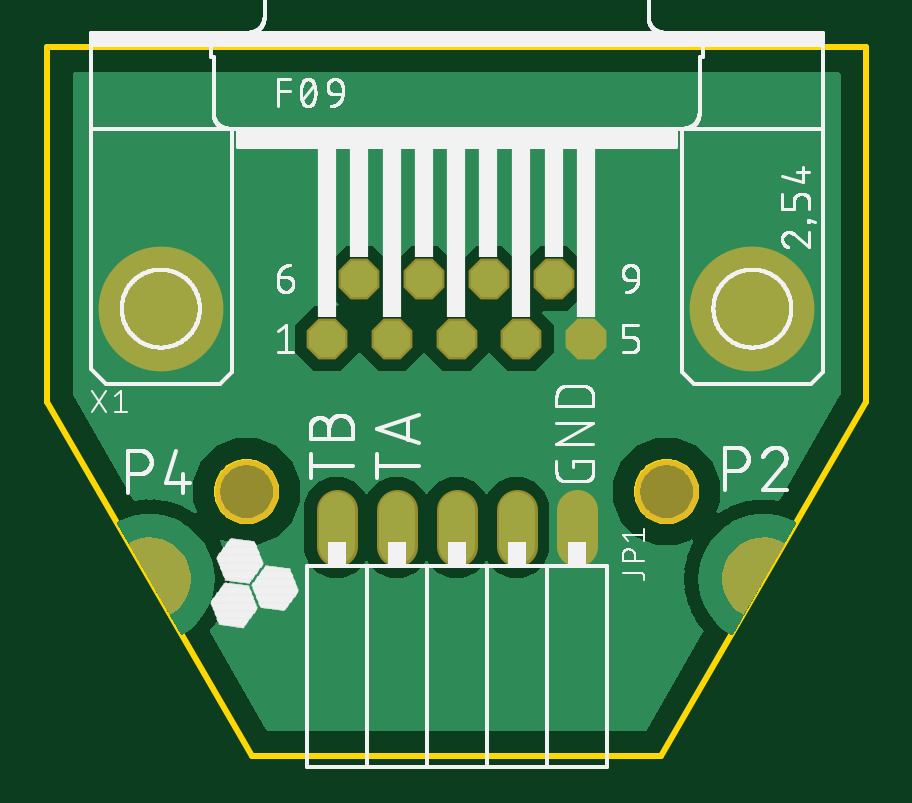
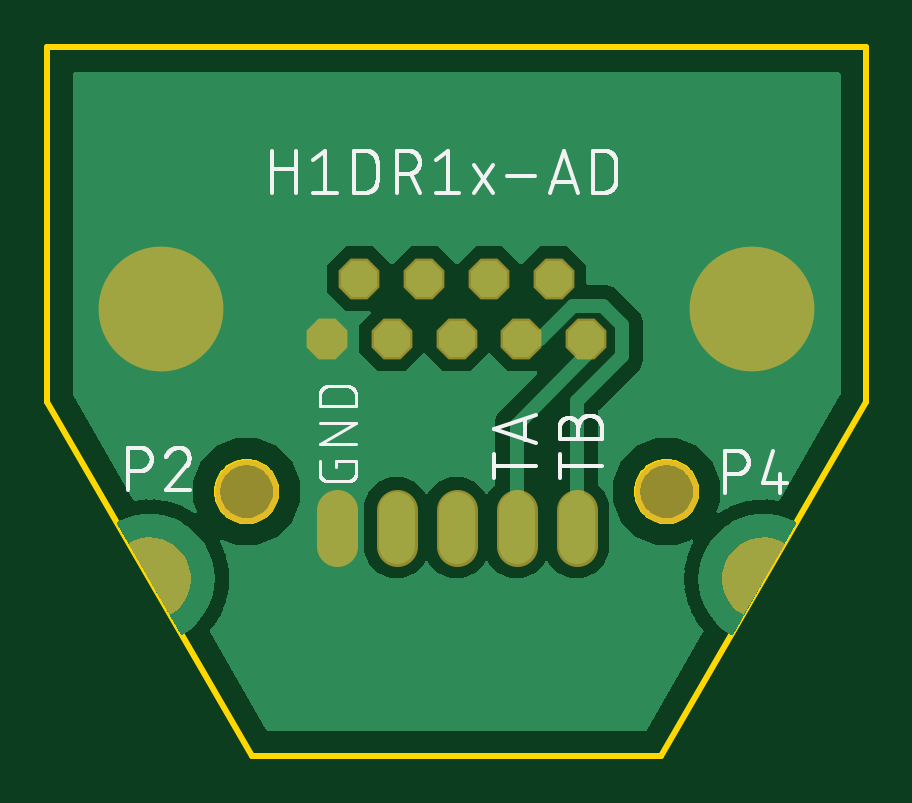
Circuit board: 7 layer files. Board 34.6 x 30.0 mm.
- bottom_copper: copper_bottom.gbr (24141 bytes)
- top_copper: copper_top.gbr (23969 bytes)
- outline: profile.gbr (3175 bytes)
- bottom_silk: silkscreen_bottom.gbr (22656 bytes)
- top_silk: silkscreen_top.gbr (68715 bytes)
- bottom_mask: soldermask_bottom.gbr (4134 bytes)
- top_mask: soldermask_top.gbr (4131 bytes)

=== bottom_copper: copper_bottom.gbr (24141 bytes, source omitted) ===
=== top_copper: copper_top.gbr (23969 bytes, source omitted) ===
=== outline: profile.gbr ===
G04 EAGLE Gerber RS-274X export*
G75*
%MOMM*%
%FSLAX34Y34*%
%LPD*%
%IN*%
%IPPOS*%
%AMOC8*
5,1,8,0,0,1.08239X$1,22.5*%
G01*
%ADD10C,0.254000*%


D10*
X12220Y127000D02*
X98820Y-23000D01*
X272020Y-23000D01*
X358620Y127000D01*
X358620Y277000D01*
X12220Y277000D01*
X12220Y127000D01*
X109020Y88409D02*
X108943Y87430D01*
X108789Y86460D01*
X108560Y85504D01*
X108256Y84570D01*
X107881Y83663D01*
X107435Y82788D01*
X106921Y81950D01*
X106344Y81155D01*
X105706Y80408D01*
X105012Y79714D01*
X104265Y79076D01*
X103470Y78499D01*
X102632Y77985D01*
X101757Y77539D01*
X100850Y77164D01*
X99916Y76860D01*
X98961Y76631D01*
X97990Y76477D01*
X97011Y76400D01*
X96029Y76400D01*
X95050Y76477D01*
X94080Y76631D01*
X93124Y76860D01*
X92190Y77164D01*
X91283Y77539D01*
X90408Y77985D01*
X89570Y78499D01*
X88775Y79076D01*
X88028Y79714D01*
X87334Y80408D01*
X86696Y81155D01*
X86119Y81950D01*
X85605Y82788D01*
X85159Y83663D01*
X84784Y84570D01*
X84480Y85504D01*
X84251Y86460D01*
X84097Y87430D01*
X84020Y88409D01*
X84020Y89391D01*
X84097Y90370D01*
X84251Y91341D01*
X84480Y92296D01*
X84784Y93230D01*
X85159Y94137D01*
X85605Y95012D01*
X86119Y95850D01*
X86696Y96645D01*
X87334Y97392D01*
X88028Y98086D01*
X88775Y98724D01*
X89570Y99301D01*
X90408Y99815D01*
X91283Y100261D01*
X92190Y100636D01*
X93124Y100940D01*
X94080Y101169D01*
X95050Y101323D01*
X96029Y101400D01*
X97011Y101400D01*
X97990Y101323D01*
X98961Y101169D01*
X99916Y100940D01*
X100850Y100636D01*
X101757Y100261D01*
X102632Y99815D01*
X103470Y99301D01*
X104265Y98724D01*
X105012Y98086D01*
X105706Y97392D01*
X106344Y96645D01*
X106921Y95850D01*
X107435Y95012D01*
X107881Y94137D01*
X108256Y93230D01*
X108560Y92296D01*
X108789Y91341D01*
X108943Y90370D01*
X109020Y89391D01*
X109020Y88409D01*
X286820Y88409D02*
X286743Y87430D01*
X286589Y86460D01*
X286360Y85504D01*
X286056Y84570D01*
X285681Y83663D01*
X285235Y82788D01*
X284721Y81950D01*
X284144Y81155D01*
X283506Y80408D01*
X282812Y79714D01*
X282065Y79076D01*
X281270Y78499D01*
X280432Y77985D01*
X279557Y77539D01*
X278650Y77164D01*
X277716Y76860D01*
X276761Y76631D01*
X275790Y76477D01*
X274811Y76400D01*
X273829Y76400D01*
X272850Y76477D01*
X271880Y76631D01*
X270924Y76860D01*
X269990Y77164D01*
X269083Y77539D01*
X268208Y77985D01*
X267370Y78499D01*
X266575Y79076D01*
X265828Y79714D01*
X265134Y80408D01*
X264496Y81155D01*
X263919Y81950D01*
X263405Y82788D01*
X262959Y83663D01*
X262584Y84570D01*
X262280Y85504D01*
X262051Y86460D01*
X261897Y87430D01*
X261820Y88409D01*
X261820Y89391D01*
X261897Y90370D01*
X262051Y91341D01*
X262280Y92296D01*
X262584Y93230D01*
X262959Y94137D01*
X263405Y95012D01*
X263919Y95850D01*
X264496Y96645D01*
X265134Y97392D01*
X265828Y98086D01*
X266575Y98724D01*
X267370Y99301D01*
X268208Y99815D01*
X269083Y100261D01*
X269990Y100636D01*
X270924Y100940D01*
X271880Y101169D01*
X272850Y101323D01*
X273829Y101400D01*
X274811Y101400D01*
X275790Y101323D01*
X276761Y101169D01*
X277716Y100940D01*
X278650Y100636D01*
X279557Y100261D01*
X280432Y99815D01*
X281270Y99301D01*
X282065Y98724D01*
X282812Y98086D01*
X283506Y97392D01*
X284144Y96645D01*
X284721Y95850D01*
X285235Y95012D01*
X285681Y94137D01*
X286056Y93230D01*
X286360Y92296D01*
X286589Y91341D01*
X286743Y90370D01*
X286820Y89391D01*
X286820Y88409D01*
M02*

=== bottom_silk: silkscreen_bottom.gbr (22656 bytes, source omitted) ===
=== top_silk: silkscreen_top.gbr (68715 bytes, source omitted) ===
=== bottom_mask: soldermask_bottom.gbr ===
G04 EAGLE Gerber RS-274X export*
G75*
%MOMM*%
%FSLAX34Y34*%
%LPD*%
%INSoldermask Bottom*%
%IPPOS*%
%AMOC8*
5,1,8,0,0,1.08239X$1,22.5*%
G01*
%ADD10P,1.869504X8X22.500000*%
%ADD11C,5.283200*%
%ADD12C,1.203200*%
%ADD13C,2.703200*%
%ADD14C,1.727200*%

G36*
X64027Y36810D02*
X64027Y36810D01*
X64098Y36807D01*
X64125Y36817D01*
X64154Y36819D01*
X64244Y36861D01*
X64284Y36876D01*
X64292Y36884D01*
X64305Y36890D01*
X66608Y38489D01*
X66632Y38515D01*
X66672Y38542D01*
X68681Y40499D01*
X68700Y40528D01*
X68735Y40561D01*
X70394Y42822D01*
X70409Y42853D01*
X70438Y42892D01*
X71702Y45395D01*
X71711Y45429D01*
X71733Y45472D01*
X72569Y48149D01*
X72572Y48183D01*
X72587Y48229D01*
X72970Y51008D01*
X72968Y51042D01*
X72974Y51090D01*
X72895Y53893D01*
X72887Y53927D01*
X72886Y53975D01*
X72347Y56727D01*
X72333Y56759D01*
X72324Y56807D01*
X71339Y59432D01*
X71324Y59457D01*
X71319Y59477D01*
X71311Y59488D01*
X71304Y59507D01*
X69900Y61935D01*
X69877Y61961D01*
X69853Y62003D01*
X68069Y64166D01*
X68042Y64188D01*
X68011Y64225D01*
X65895Y66066D01*
X65865Y66083D01*
X65829Y66115D01*
X63438Y67582D01*
X63406Y67593D01*
X63365Y67619D01*
X60766Y68672D01*
X60732Y68679D01*
X60687Y68697D01*
X57950Y69308D01*
X57915Y69309D01*
X57868Y69320D01*
X55068Y69472D01*
X55034Y69467D01*
X54986Y69470D01*
X52198Y69160D01*
X52165Y69149D01*
X52117Y69144D01*
X49419Y68379D01*
X49389Y68363D01*
X49342Y68350D01*
X46807Y67151D01*
X46783Y67134D01*
X46756Y67124D01*
X46704Y67075D01*
X46647Y67032D01*
X46633Y67007D01*
X46612Y66987D01*
X46583Y66922D01*
X46547Y66861D01*
X46544Y66832D01*
X46532Y66805D01*
X46531Y66734D01*
X46522Y66663D01*
X46530Y66635D01*
X46530Y66606D01*
X46564Y66513D01*
X46576Y66472D01*
X46583Y66463D01*
X46588Y66450D01*
X63588Y37050D01*
X63607Y37028D01*
X63620Y37002D01*
X63673Y36954D01*
X63720Y36901D01*
X63746Y36889D01*
X63768Y36869D01*
X63835Y36846D01*
X63899Y36816D01*
X63928Y36814D01*
X63956Y36805D01*
X64027Y36810D01*
G37*
G36*
X306846Y36811D02*
X306846Y36811D01*
X306917Y36810D01*
X306944Y36821D01*
X306973Y36825D01*
X307035Y36859D01*
X307100Y36887D01*
X307121Y36908D01*
X307146Y36922D01*
X307209Y36998D01*
X307239Y37029D01*
X307243Y37039D01*
X307252Y37050D01*
X324252Y66450D01*
X324261Y66478D01*
X324278Y66502D01*
X324293Y66571D01*
X324315Y66639D01*
X324313Y66668D01*
X324319Y66696D01*
X324306Y66766D01*
X324300Y66837D01*
X324287Y66863D01*
X324281Y66891D01*
X324241Y66950D01*
X324209Y67013D01*
X324186Y67032D01*
X324170Y67056D01*
X324088Y67113D01*
X324055Y67140D01*
X324045Y67143D01*
X324033Y67151D01*
X321498Y68350D01*
X321464Y68358D01*
X321421Y68379D01*
X318723Y69144D01*
X318688Y69146D01*
X318642Y69160D01*
X315854Y69470D01*
X315820Y69467D01*
X315772Y69472D01*
X312972Y69320D01*
X312938Y69311D01*
X312890Y69308D01*
X310153Y68697D01*
X310121Y68683D01*
X310074Y68672D01*
X307475Y67619D01*
X307446Y67600D01*
X307402Y67582D01*
X305011Y66115D01*
X304986Y66091D01*
X304945Y66066D01*
X302829Y64225D01*
X302808Y64198D01*
X302771Y64166D01*
X300987Y62003D01*
X300971Y61972D01*
X300940Y61935D01*
X299536Y59507D01*
X299525Y59474D01*
X299518Y59461D01*
X299508Y59447D01*
X299508Y59444D01*
X299501Y59432D01*
X298516Y56807D01*
X298510Y56772D01*
X298493Y56727D01*
X297954Y53975D01*
X297954Y53941D01*
X297945Y53893D01*
X297866Y51090D01*
X297872Y51056D01*
X297870Y51008D01*
X298253Y48229D01*
X298265Y48197D01*
X298271Y48149D01*
X299107Y45472D01*
X299124Y45441D01*
X299138Y45395D01*
X300402Y42892D01*
X300424Y42865D01*
X300446Y42822D01*
X302105Y40561D01*
X302131Y40538D01*
X302159Y40499D01*
X304168Y38542D01*
X304197Y38523D01*
X304232Y38489D01*
X306535Y36890D01*
X306562Y36878D01*
X306585Y36860D01*
X306653Y36839D01*
X306718Y36811D01*
X306747Y36811D01*
X306775Y36803D01*
X306846Y36811D01*
G37*
D10*
X130556Y153670D03*
X157988Y153670D03*
X185420Y153670D03*
X212852Y153670D03*
X240284Y153670D03*
X144272Y179070D03*
X171704Y179070D03*
X199136Y179070D03*
X226568Y179070D03*
D11*
X60198Y166370D03*
X310642Y166370D03*
D12*
X309320Y55500D03*
X61520Y55500D03*
D13*
X96520Y88900D03*
X274320Y88900D03*
D14*
X236220Y81280D02*
X236220Y66040D01*
X210820Y66040D02*
X210820Y81280D01*
X185420Y81280D02*
X185420Y66040D01*
X160020Y66040D02*
X160020Y81280D01*
X134620Y81280D02*
X134620Y66040D01*
M02*

=== top_mask: soldermask_top.gbr ===
G04 EAGLE Gerber RS-274X export*
G75*
%MOMM*%
%FSLAX34Y34*%
%LPD*%
%INSoldermask Top*%
%IPPOS*%
%AMOC8*
5,1,8,0,0,1.08239X$1,22.5*%
G01*
%ADD10P,1.869504X8X22.500000*%
%ADD11C,5.283200*%
%ADD12C,1.203200*%
%ADD13C,2.703200*%
%ADD14C,1.727200*%

G36*
X64027Y36810D02*
X64027Y36810D01*
X64098Y36807D01*
X64125Y36817D01*
X64154Y36819D01*
X64244Y36861D01*
X64284Y36876D01*
X64292Y36884D01*
X64305Y36890D01*
X66608Y38489D01*
X66632Y38515D01*
X66672Y38542D01*
X68681Y40499D01*
X68700Y40528D01*
X68735Y40561D01*
X70394Y42822D01*
X70409Y42853D01*
X70438Y42892D01*
X71702Y45395D01*
X71711Y45429D01*
X71733Y45472D01*
X72569Y48149D01*
X72572Y48183D01*
X72587Y48229D01*
X72970Y51008D01*
X72968Y51042D01*
X72974Y51090D01*
X72895Y53893D01*
X72887Y53927D01*
X72886Y53975D01*
X72347Y56727D01*
X72333Y56759D01*
X72324Y56807D01*
X71339Y59432D01*
X71324Y59457D01*
X71319Y59477D01*
X71311Y59488D01*
X71304Y59507D01*
X69900Y61935D01*
X69877Y61961D01*
X69853Y62003D01*
X68069Y64166D01*
X68042Y64188D01*
X68011Y64225D01*
X65895Y66066D01*
X65865Y66083D01*
X65829Y66115D01*
X63438Y67582D01*
X63406Y67593D01*
X63365Y67619D01*
X60766Y68672D01*
X60732Y68679D01*
X60687Y68697D01*
X57950Y69308D01*
X57915Y69309D01*
X57868Y69320D01*
X55068Y69472D01*
X55034Y69467D01*
X54986Y69470D01*
X52198Y69160D01*
X52165Y69149D01*
X52117Y69144D01*
X49419Y68379D01*
X49389Y68363D01*
X49342Y68350D01*
X46807Y67151D01*
X46783Y67134D01*
X46756Y67124D01*
X46704Y67075D01*
X46647Y67032D01*
X46633Y67007D01*
X46612Y66987D01*
X46583Y66922D01*
X46547Y66861D01*
X46544Y66832D01*
X46532Y66805D01*
X46531Y66734D01*
X46522Y66663D01*
X46530Y66635D01*
X46530Y66606D01*
X46564Y66513D01*
X46576Y66472D01*
X46583Y66463D01*
X46588Y66450D01*
X63588Y37050D01*
X63607Y37028D01*
X63620Y37002D01*
X63673Y36954D01*
X63720Y36901D01*
X63746Y36889D01*
X63768Y36869D01*
X63835Y36846D01*
X63899Y36816D01*
X63928Y36814D01*
X63956Y36805D01*
X64027Y36810D01*
G37*
G36*
X306846Y36811D02*
X306846Y36811D01*
X306917Y36810D01*
X306944Y36821D01*
X306973Y36825D01*
X307035Y36859D01*
X307100Y36887D01*
X307121Y36908D01*
X307146Y36922D01*
X307209Y36998D01*
X307239Y37029D01*
X307243Y37039D01*
X307252Y37050D01*
X324252Y66450D01*
X324261Y66478D01*
X324278Y66502D01*
X324293Y66571D01*
X324315Y66639D01*
X324313Y66668D01*
X324319Y66696D01*
X324306Y66766D01*
X324300Y66837D01*
X324287Y66863D01*
X324281Y66891D01*
X324241Y66950D01*
X324209Y67013D01*
X324186Y67032D01*
X324170Y67056D01*
X324088Y67113D01*
X324055Y67140D01*
X324045Y67143D01*
X324033Y67151D01*
X321498Y68350D01*
X321464Y68358D01*
X321421Y68379D01*
X318723Y69144D01*
X318688Y69146D01*
X318642Y69160D01*
X315854Y69470D01*
X315820Y69467D01*
X315772Y69472D01*
X312972Y69320D01*
X312938Y69311D01*
X312890Y69308D01*
X310153Y68697D01*
X310121Y68683D01*
X310074Y68672D01*
X307475Y67619D01*
X307446Y67600D01*
X307402Y67582D01*
X305011Y66115D01*
X304986Y66091D01*
X304945Y66066D01*
X302829Y64225D01*
X302808Y64198D01*
X302771Y64166D01*
X300987Y62003D01*
X300971Y61972D01*
X300940Y61935D01*
X299536Y59507D01*
X299525Y59474D01*
X299518Y59461D01*
X299508Y59447D01*
X299508Y59444D01*
X299501Y59432D01*
X298516Y56807D01*
X298510Y56772D01*
X298493Y56727D01*
X297954Y53975D01*
X297954Y53941D01*
X297945Y53893D01*
X297866Y51090D01*
X297872Y51056D01*
X297870Y51008D01*
X298253Y48229D01*
X298265Y48197D01*
X298271Y48149D01*
X299107Y45472D01*
X299124Y45441D01*
X299138Y45395D01*
X300402Y42892D01*
X300424Y42865D01*
X300446Y42822D01*
X302105Y40561D01*
X302131Y40538D01*
X302159Y40499D01*
X304168Y38542D01*
X304197Y38523D01*
X304232Y38489D01*
X306535Y36890D01*
X306562Y36878D01*
X306585Y36860D01*
X306653Y36839D01*
X306718Y36811D01*
X306747Y36811D01*
X306775Y36803D01*
X306846Y36811D01*
G37*
D10*
X130556Y153670D03*
X157988Y153670D03*
X185420Y153670D03*
X212852Y153670D03*
X240284Y153670D03*
X144272Y179070D03*
X171704Y179070D03*
X199136Y179070D03*
X226568Y179070D03*
D11*
X60198Y166370D03*
X310642Y166370D03*
D12*
X309320Y55500D03*
X61520Y55500D03*
D13*
X96520Y88900D03*
X274320Y88900D03*
D14*
X236220Y81280D02*
X236220Y66040D01*
X210820Y66040D02*
X210820Y81280D01*
X185420Y81280D02*
X185420Y66040D01*
X160020Y66040D02*
X160020Y81280D01*
X134620Y81280D02*
X134620Y66040D01*
M02*

